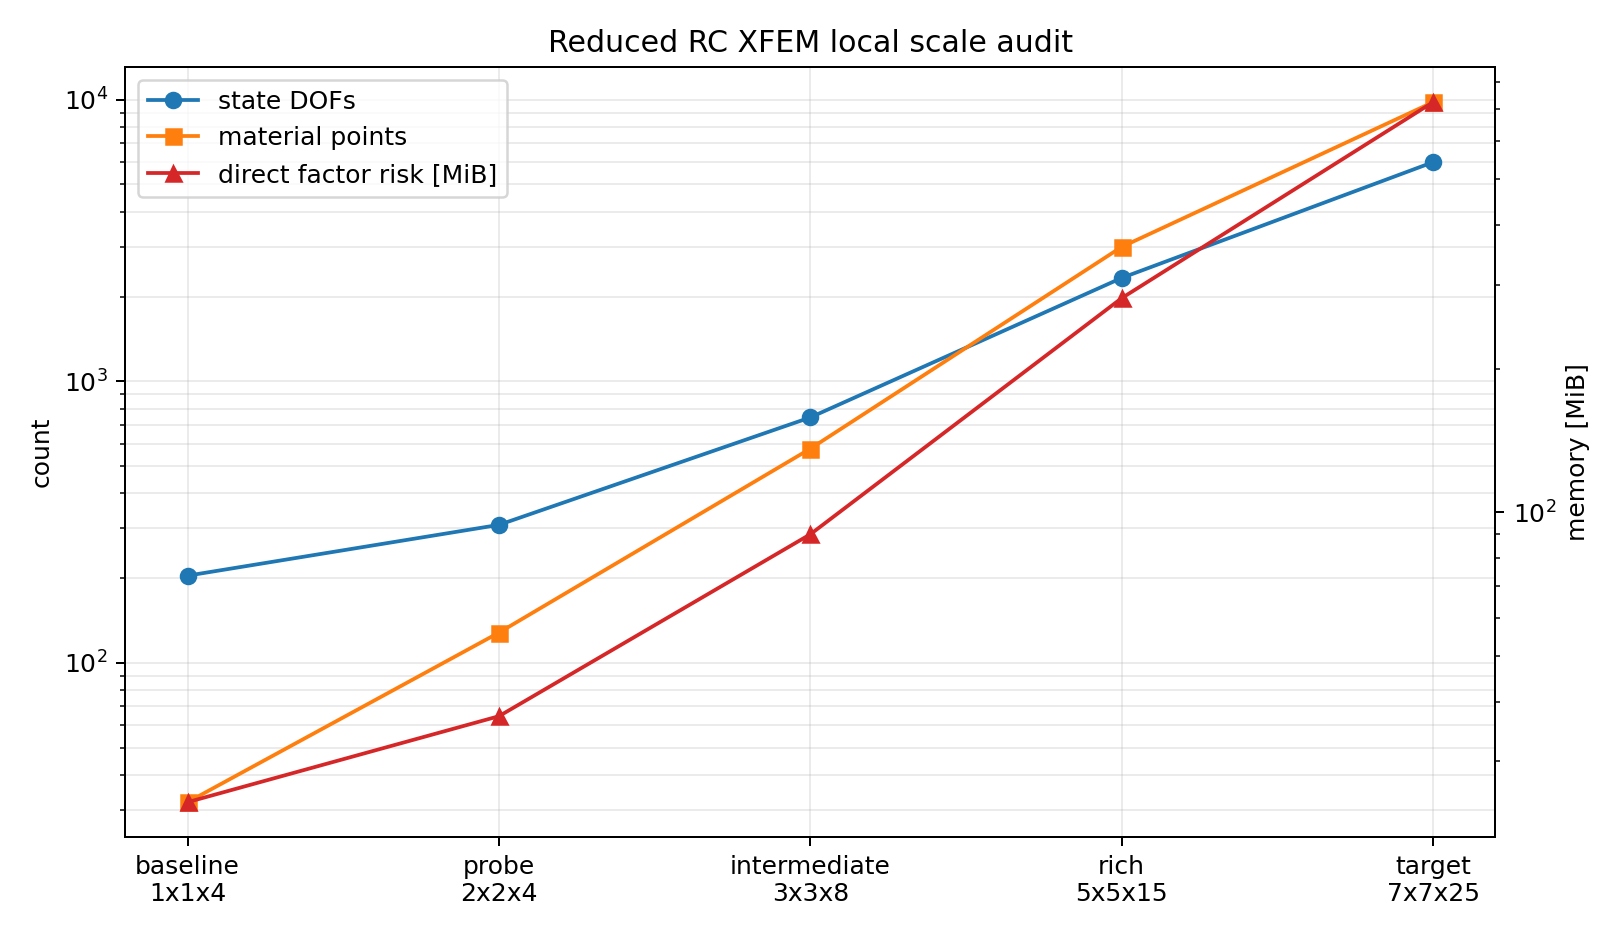

Values plotted in this chart, from the file beside it:
mesh_name, material_name, material_token, nx, ny, nz, host_element_count, host_node_count, host_material_point_count, enriched_node_count, estimated_total_state_dofs, estimated_sparse_nonzeros, sparse_matrix_mib, direct_factorization_risk_mib, material_state_mib, estimated_hot_state_mib, solver_advice, seed_state_cache_recommended, newton_warm_start_recommended, site_level_openmp_recommended, global_petsc_assembly_openmp_recommended, symmetric_matrix_storage_recommended, symmetric_matrix_storage_requires_tangen…, block_matrix_storage_candidate
baseline_1x1x4, elastic_proxy, elastic, 1, 1, 4, 4, 20, 32, 8, 204, 37944, 0.5862, 24.62, 0.003906, 0.6181, direct_lu_smoke_ok, False, False, False, False, False, True, False
baseline_1x1x4, cyclic_crack_band_xfem, cyclic-crack-band, 1, 1, 4, 4, 20, 32, 8, 204, 37944, 0.5862, 24.62, 0.02344, 0.6377, direct_lu_smoke_ok, False, False, False, False, False, True, False
baseline_1x1x4, ko_bathe_cost, ko-bathe, 1, 1, 4, 4, 20, 32, 8, 204, 37944, 0.5862, 24.62, 0.0625, 0.6767, direct_lu_smoke_ok, True, False, False, False, False, True, False
probe_2x2x4, elastic_proxy, elastic, 2, 2, 4, 16, 45, 128, 18, 309, 57474, 0.8879, 37.29, 0.01562, 0.946, direct_lu_smoke_ok, False, False, False, False, False, True, False
probe_2x2x4, cyclic_crack_band_xfem, cyclic-crack-band, 2, 2, 4, 16, 45, 128, 18, 309, 57474, 0.8879, 37.29, 0.09375, 1.024, direct_lu_smoke_ok, False, False, False, False, False, True, False
probe_2x2x4, ko_bathe_cost, ko-bathe, 2, 2, 4, 16, 45, 128, 18, 309, 57474, 0.8879, 37.29, 0.25, 1.18, direct_lu_smoke_ok, True, False, False, False, False, True, False
intermediate_3x3x8, elastic_proxy, elastic, 3, 3, 8, 72, 144, 576, 32, 744, 138384, 2.138, 89.79, 0.07031, 2.31, direct_lu_smoke_ok, False, False, False, False, False, True, False
intermediate_3x3x8, cyclic_crack_band_xfem, cyclic-crack-band, 3, 3, 8, 72, 144, 576, 32, 744, 138384, 2.138, 89.79, 0.4219, 2.662, direct_lu_smoke_ok, False, False, False, False, False, True, False
intermediate_3x3x8, ko_bathe_cost, ko-bathe, 3, 3, 8, 72, 144, 576, 32, 744, 138384, 2.138, 89.79, 1.125, 3.365, direct_lu_smoke_ok, True, False, False, False, False, True, False
rich_5x5x15, elastic_proxy, elastic, 5, 5, 15, 375, 576, 3000, 72, 2328, 433008, 6.69, 281, 0.3662, 7.376, direct_lu_reference_only, True, True, True, False, False, True, False
rich_5x5x15, cyclic_crack_band_xfem, cyclic-crack-band, 5, 5, 15, 375, 576, 3000, 72, 2328, 433008, 6.69, 281, 2.197, 9.207, direct_lu_reference_only, True, True, True, False, False, True, False
rich_5x5x15, ko_bathe_cost, ko-bathe, 5, 5, 15, 375, 576, 3000, 72, 2328, 433008, 6.69, 281, 5.859, 12.87, direct_lu_reference_only, True, True, True, False, False, True, False
target_7x7x25, elastic_proxy, elastic, 7, 7, 25, 1225, 1664, 9800, 128, 6000, 1116000, 17.24, 724.2, 1.196, 19.26, direct_lu_reference_only, True, True, True, False, False, True, False
target_7x7x25, cyclic_crack_band_xfem, cyclic-crack-band, 7, 7, 25, 1225, 1664, 9800, 128, 6000, 1116000, 17.24, 724.2, 7.178, 25.24, direct_lu_reference_only, True, True, True, False, False, True, False
target_7x7x25, ko_bathe_cost, ko-bathe, 7, 7, 25, 1225, 1664, 9800, 128, 6000, 1116000, 17.24, 724.2, 19.14, 37.21, direct_lu_reference_only, True, True, True, False, False, True, False
